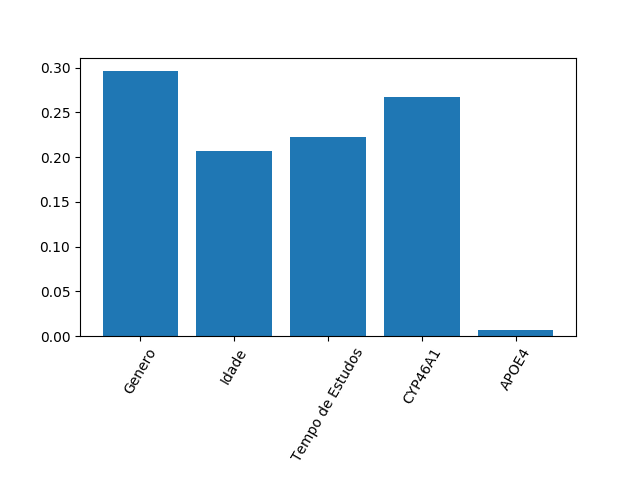

The table this chart was drawn from, first rows:
0.2963169103493868, 0.20641304570246616, 0.2228815982926164, 0.2671868428196477, 0.007201602835882839
5.551115123125783e-17, 2.7755575615628914e-17, 2.7755575615628914e-17, 5.551115123125783e-17, 8.673617379884035e-19
